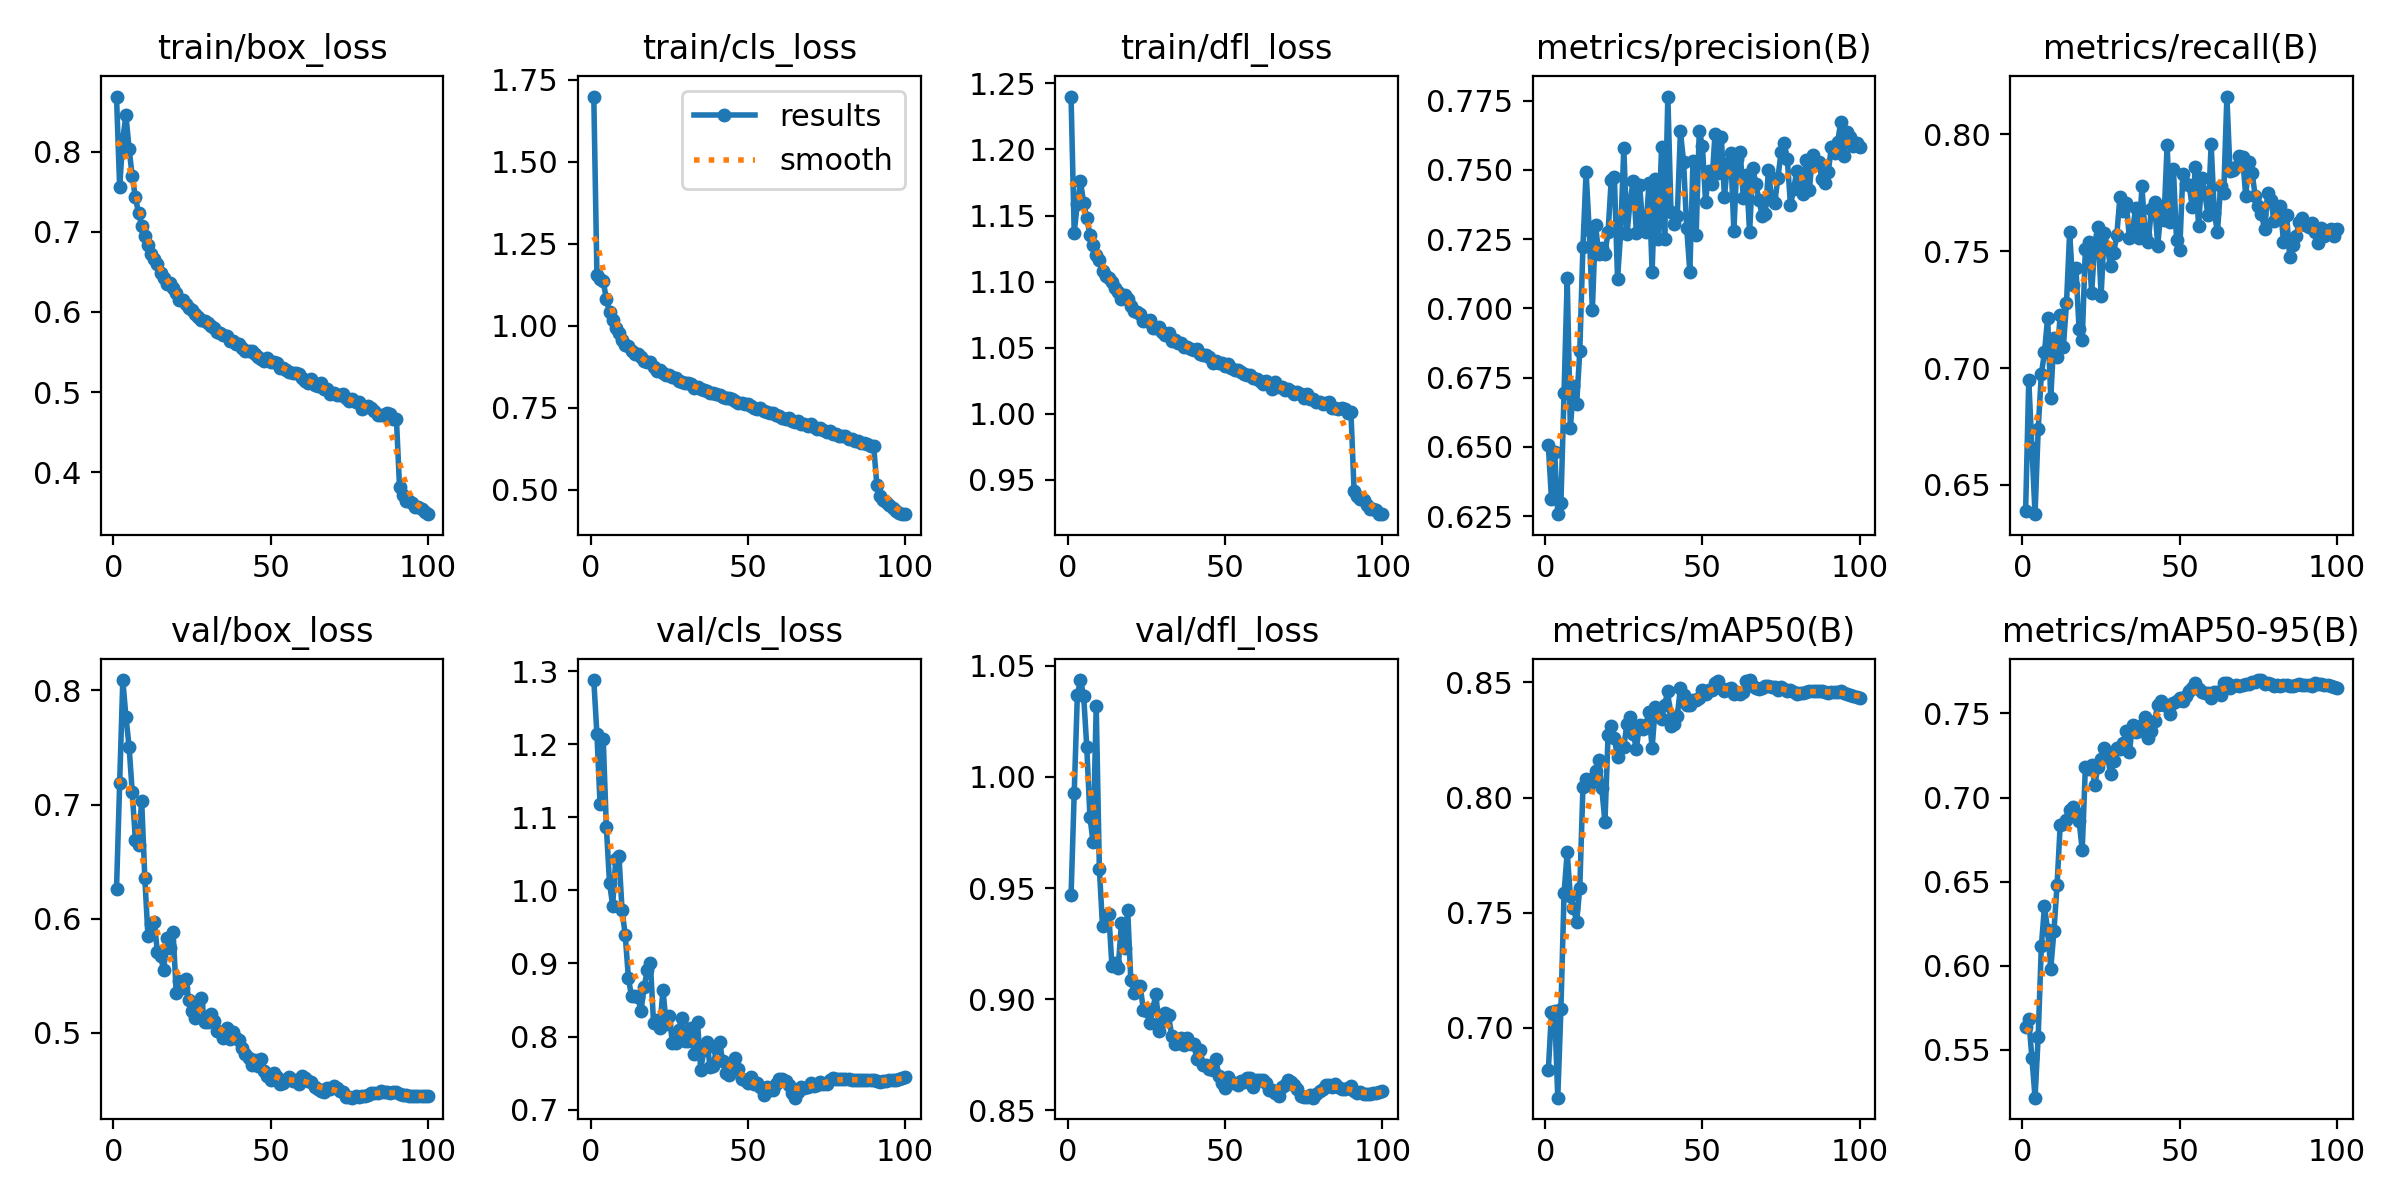

Values plotted in this chart, from the file beside it:
epoch, time, train/box_loss, train/cls_loss, train/dfl_loss, metrics/precision(B), metrics/recall(B), metrics/mAP50(B), metrics/mAP50-95(B), val/box_loss, val/cls_loss, val/dfl_loss, lr/pg0, lr/pg1, lr/pg2
1, 83.88, 0.8686, 1.699, 1.24, 0.6505, 0.6387, 0.6816, 0.5638, 0.6259, 1.288, 0.9467, 0.003328, 0.003328, 0.003328
2, 155.8, 0.7556, 1.154, 1.137, 0.6311, 0.6949, 0.7067, 0.5684, 0.7187, 1.214, 0.9927, 0.006596, 0.006596, 0.006596
3, 228.4, 0.8155, 1.143, 1.159, 0.6482, 0.6659, 0.7074, 0.5453, 0.809, 1.118, 1.037, 0.009797, 0.009797, 0.009797
4, 302.1, 0.8453, 1.136, 1.176, 0.6257, 0.6375, 0.6696, 0.5217, 0.7767, 1.207, 1.044, 0.009703, 0.009703, 0.009703
5, 374.6, 0.8035, 1.082, 1.159, 0.6297, 0.6738, 0.708, 0.558, 0.7508, 1.086, 1.037, 0.009604, 0.009604, 0.009604
6, 454.3, 0.7692, 1.042, 1.148, 0.6695, 0.6973, 0.7584, 0.6116, 0.7109, 1.011, 1.013, 0.009505, 0.009505, 0.009505
7, 526.4, 0.7428, 1.017, 1.135, 0.7108, 0.7067, 0.7762, 0.6354, 0.669, 0.9792, 0.9821, 0.009406, 0.009406, 0.009406
8, 596.9, 0.7236, 0.9922, 1.128, 0.6566, 0.7215, 0.757, 0.621, 0.6648, 1.044, 0.9705, 0.009307, 0.009307, 0.009307
9, 664, 0.7076, 0.9785, 1.12, 0.6719, 0.6872, 0.752, 0.5983, 0.7035, 1.047, 1.032, 0.009208, 0.009208, 0.009208
10, 734, 0.6943, 0.9578, 1.116, 0.6654, 0.7127, 0.746, 0.6205, 0.6355, 0.9726, 0.9586, 0.009109, 0.009109, 0.009109
11, 808.8, 0.6831, 0.9416, 1.108, 0.6845, 0.7049, 0.7606, 0.648, 0.5849, 0.939, 0.933, 0.00901, 0.00901, 0.00901
12, 893.1, 0.6726, 0.9384, 1.104, 0.7222, 0.7227, 0.8045, 0.6837, 0.5954, 0.8804, 0.9377, 0.008911, 0.008911, 0.008911
13, 970.5, 0.6663, 0.9215, 1.102, 0.7491, 0.709, 0.8082, 0.6844, 0.5976, 0.8549, 0.9383, 0.008812, 0.008812, 0.008812
14, 1048, 0.6601, 0.9132, 1.099, 0.7283, 0.7277, 0.8055, 0.6869, 0.5709, 0.8555, 0.9149, 0.008713, 0.008713, 0.008713
15, 1126, 0.6489, 0.9135, 1.095, 0.6994, 0.7581, 0.808, 0.6925, 0.5678, 0.8544, 0.9165, 0.008614, 0.008614, 0.008614
16, 1200, 0.6428, 0.9038, 1.092, 0.7302, 0.7357, 0.8117, 0.6943, 0.5547, 0.8347, 0.9142, 0.008515, 0.008515, 0.008515
17, 1268, 0.6349, 0.8911, 1.087, 0.7197, 0.7428, 0.8164, 0.6906, 0.5831, 0.8676, 0.9341, 0.008416, 0.008416, 0.008416
18, 1336, 0.6363, 0.8895, 1.09, 0.7218, 0.7166, 0.804, 0.6862, 0.5748, 0.8905, 0.9231, 0.008317, 0.008317, 0.008317
19, 1405, 0.6296, 0.8885, 1.087, 0.7196, 0.712, 0.7893, 0.6688, 0.5881, 0.9005, 0.9401, 0.008218, 0.008218, 0.008218
20, 1478, 0.6236, 0.8743, 1.081, 0.7278, 0.7509, 0.8274, 0.718, 0.5346, 0.8186, 0.9086, 0.008119, 0.008119, 0.008119
21, 1555, 0.6145, 0.8613, 1.078, 0.7464, 0.754, 0.8311, 0.7171, 0.5453, 0.8232, 0.9029, 0.00802, 0.00802, 0.00802
22, 1634, 0.6149, 0.8663, 1.077, 0.7473, 0.7321, 0.826, 0.7196, 0.5392, 0.8121, 0.905, 0.007921, 0.007921, 0.007921
23, 1702, 0.61, 0.8566, 1.076, 0.7107, 0.7534, 0.8174, 0.7076, 0.5476, 0.8641, 0.9058, 0.007822, 0.007822, 0.007822
24, 1770, 0.6042, 0.8495, 1.071, 0.7273, 0.7605, 0.8223, 0.7184, 0.5285, 0.8176, 0.895, 0.007723, 0.007723, 0.007723
25, 1838, 0.6022, 0.8495, 1.07, 0.7578, 0.7309, 0.8222, 0.7228, 0.519, 0.8286, 0.8949, 0.007624, 0.007624, 0.007624
26, 1906, 0.5971, 0.845, 1.071, 0.7267, 0.7579, 0.832, 0.7297, 0.5134, 0.7908, 0.8892, 0.007525, 0.007525, 0.007525
27, 1975, 0.5932, 0.8419, 1.065, 0.7387, 0.7516, 0.835, 0.7256, 0.5241, 0.7907, 0.8958, 0.007426, 0.007426, 0.007426
28, 2040, 0.59, 0.8307, 1.065, 0.746, 0.7435, 0.8276, 0.7138, 0.5307, 0.8092, 0.9023, 0.007327, 0.007327, 0.007327
29, 2104, 0.5892, 0.8285, 1.066, 0.7273, 0.7493, 0.8213, 0.7215, 0.5097, 0.8251, 0.8858, 0.007228, 0.007228, 0.007228
30, 2168, 0.5864, 0.8262, 1.062, 0.7445, 0.757, 0.8317, 0.7294, 0.5098, 0.794, 0.8903, 0.007129, 0.007129, 0.007129
31, 2233, 0.5823, 0.8246, 1.06, 0.7307, 0.7733, 0.8298, 0.729, 0.5165, 0.7935, 0.8937, 0.00703, 0.00703, 0.00703
32, 2301, 0.5801, 0.821, 1.061, 0.7277, 0.767, 0.8313, 0.7323, 0.5104, 0.811, 0.8927, 0.006931, 0.006931, 0.006931
33, 2366, 0.5748, 0.8114, 1.055, 0.7453, 0.7705, 0.8373, 0.7394, 0.5019, 0.776, 0.8836, 0.006832, 0.006832, 0.006832
34, 2431, 0.5741, 0.812, 1.056, 0.7132, 0.7558, 0.8215, 0.727, 0.5009, 0.8193, 0.8799, 0.006733, 0.006733, 0.006733
35, 2505, 0.5717, 0.806, 1.054, 0.7468, 0.7587, 0.8394, 0.7431, 0.4958, 0.754, 0.8803, 0.006634, 0.006634, 0.006634
36, 2586, 0.5699, 0.8035, 1.053, 0.725, 0.7685, 0.8356, 0.7389, 0.5046, 0.7814, 0.8824, 0.006535, 0.006535, 0.006535
37, 2651, 0.5639, 0.8013, 1.05, 0.7581, 0.7558, 0.8342, 0.7393, 0.495, 0.7923, 0.8795, 0.006436, 0.006436, 0.006436
38, 2716, 0.5632, 0.796, 1.051, 0.7252, 0.7776, 0.8404, 0.7432, 0.5004, 0.7579, 0.8824, 0.006337, 0.006337, 0.006337
39, 2781, 0.5603, 0.7937, 1.049, 0.7765, 0.757, 0.8464, 0.7478, 0.4953, 0.7591, 0.8799, 0.006238, 0.006238, 0.006238
40, 2846, 0.5599, 0.7904, 1.048, 0.7349, 0.754, 0.8312, 0.7355, 0.4935, 0.7846, 0.8797, 0.006139, 0.006139, 0.006139
41, 2910, 0.5553, 0.7879, 1.049, 0.7305, 0.7682, 0.8321, 0.7398, 0.4871, 0.7919, 0.8732, 0.00604, 0.00604, 0.00604
42, 2975, 0.5516, 0.7815, 1.045, 0.7334, 0.7711, 0.8354, 0.7452, 0.482, 0.7661, 0.8772, 0.005941, 0.005941, 0.005941
43, 3040, 0.5509, 0.7794, 1.044, 0.764, 0.7522, 0.8477, 0.7552, 0.4777, 0.75, 0.8704, 0.005842, 0.005842, 0.005842
44, 3104, 0.5513, 0.7798, 1.045, 0.753, 0.767, 0.8444, 0.7574, 0.4721, 0.7471, 0.8703, 0.005743, 0.005743, 0.005743
45, 3169, 0.5477, 0.776, 1.043, 0.729, 0.7634, 0.8404, 0.7548, 0.4763, 0.7599, 0.8688, 0.005644, 0.005644, 0.005644
46, 3234, 0.544, 0.7697, 1.038, 0.7132, 0.7954, 0.8401, 0.7552, 0.4713, 0.7711, 0.8681, 0.005545, 0.005545, 0.005545
47, 3299, 0.5407, 0.764, 1.04, 0.7533, 0.7623, 0.8425, 0.7496, 0.4771, 0.7562, 0.8731, 0.005446, 0.005446, 0.005446
48, 3363, 0.5392, 0.764, 1.038, 0.7265, 0.7853, 0.8425, 0.756, 0.4667, 0.7419, 0.8655, 0.005347, 0.005347, 0.005347
49, 3428, 0.5425, 0.7621, 1.038, 0.7641, 0.7546, 0.8432, 0.7572, 0.4623, 0.7399, 0.8624, 0.005248, 0.005248, 0.005248
50, 3492, 0.5377, 0.7599, 1.036, 0.7585, 0.7504, 0.8468, 0.7589, 0.459, 0.7364, 0.8601, 0.005149, 0.005149, 0.005149
51, 3557, 0.5374, 0.7551, 1.038, 0.7384, 0.783, 0.8448, 0.7572, 0.4646, 0.7449, 0.8651, 0.00505, 0.00505, 0.00505
52, 3622, 0.5359, 0.7486, 1.035, 0.7497, 0.7788, 0.8468, 0.7605, 0.4616, 0.7346, 0.8621, 0.004951, 0.004951, 0.004951
53, 3686, 0.5299, 0.7456, 1.033, 0.745, 0.7782, 0.8467, 0.7633, 0.4556, 0.7358, 0.8623, 0.004852, 0.004852, 0.004852
54, 3751, 0.5306, 0.748, 1.033, 0.7629, 0.7688, 0.85, 0.7652, 0.4558, 0.731, 0.8614, 0.004753, 0.004753, 0.004753
55, 3816, 0.5278, 0.7414, 1.032, 0.7488, 0.7859, 0.8507, 0.768, 0.4591, 0.7195, 0.8631, 0.004654, 0.004654, 0.004654
56, 3880, 0.5256, 0.7374, 1.03, 0.7619, 0.7606, 0.8476, 0.7643, 0.4613, 0.7307, 0.8628, 0.004555, 0.004555, 0.004555
57, 3945, 0.5232, 0.7342, 1.03, 0.7402, 0.7812, 0.8464, 0.7624, 0.4578, 0.7271, 0.8644, 0.004456, 0.004456, 0.004456
58, 4009, 0.5233, 0.7341, 1.029, 0.7527, 0.7747, 0.847, 0.7621, 0.4591, 0.727, 0.8643, 0.004357, 0.004357, 0.004357
59, 4074, 0.5221, 0.7286, 1.027, 0.7561, 0.7652, 0.8478, 0.7623, 0.4553, 0.7356, 0.8606, 0.004258, 0.004258, 0.004258
60, 4142, 0.5171, 0.7243, 1.026, 0.7279, 0.7956, 0.8451, 0.7593, 0.4626, 0.7414, 0.8635, 0.004159, 0.004159, 0.004159
... 40 more rows
